Labelled photos from "traffic_sign_dataset_clase", an image-classification folder in farisea/my_rUBot_mecanum. The possible labels are: forbidden, give way, left, nothing, right, stop.

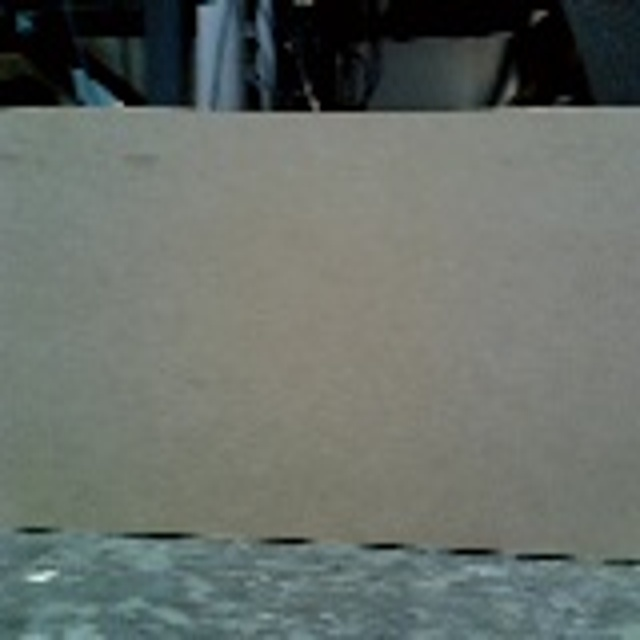
Label: nothing

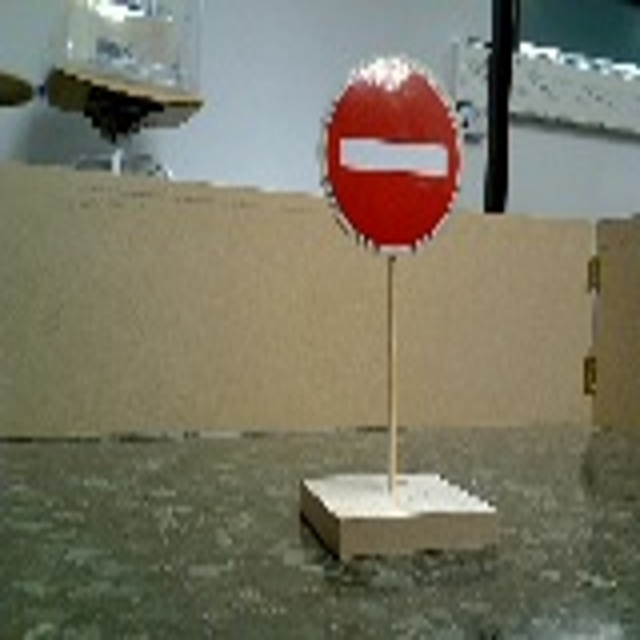
Label: forbidden

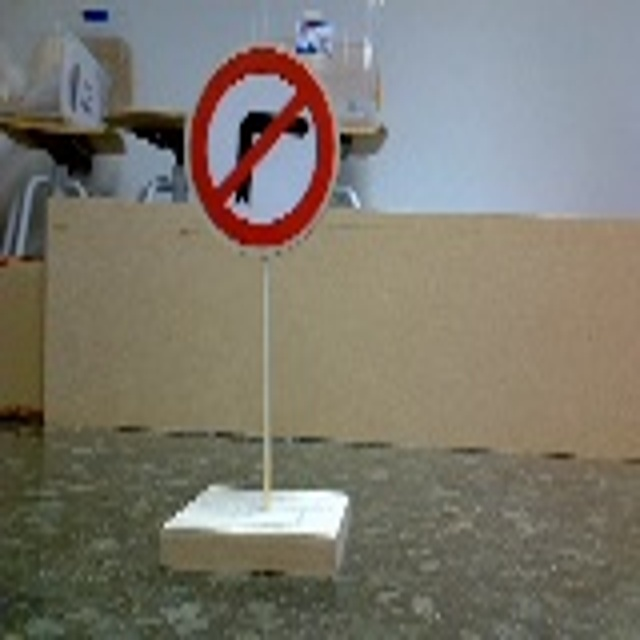
Label: left

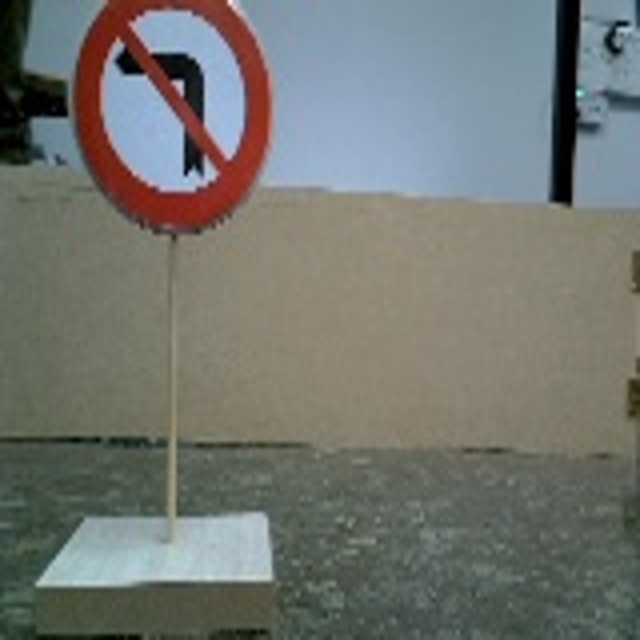
Label: right

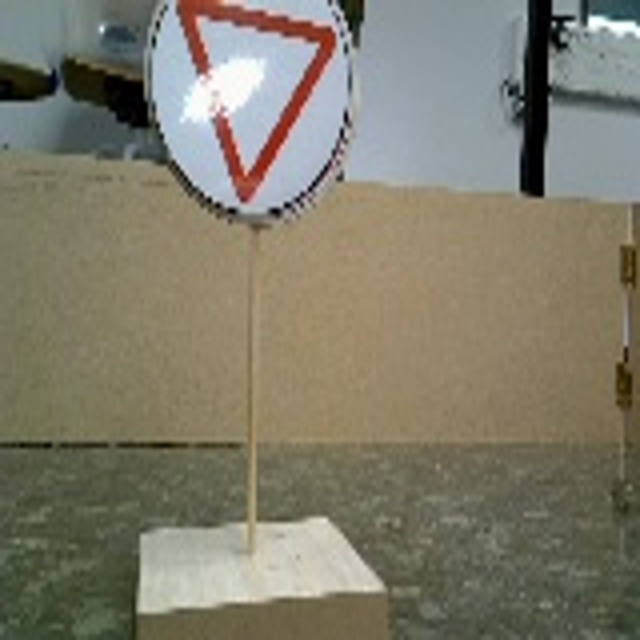
Label: give way

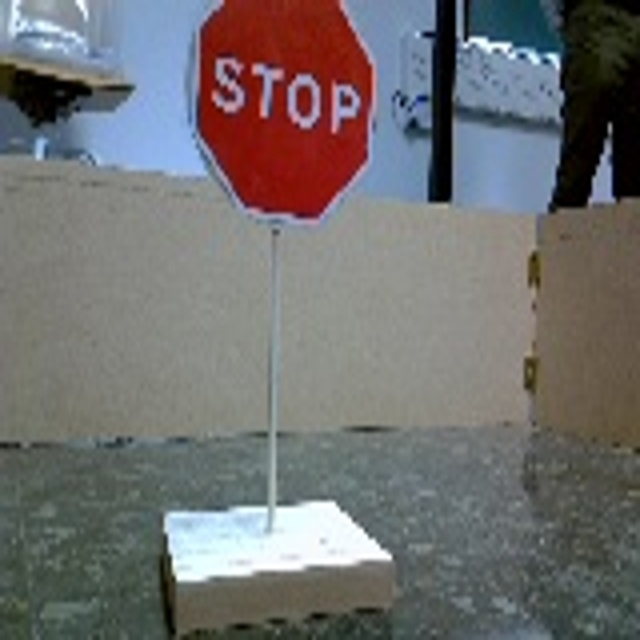
Label: stop
